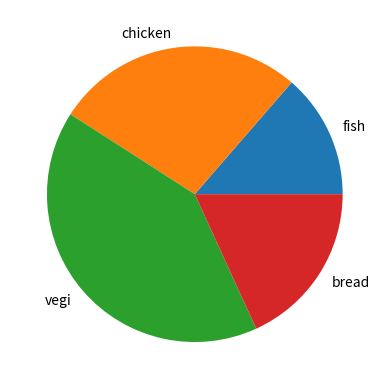

The script that saved this image:
import matplotlib.pyplot as plt

labels =('fish','chicken','vegi','bread')
sizes =(15,30,45,20)

plt.pie(sizes, labels=labels)
plt.show()